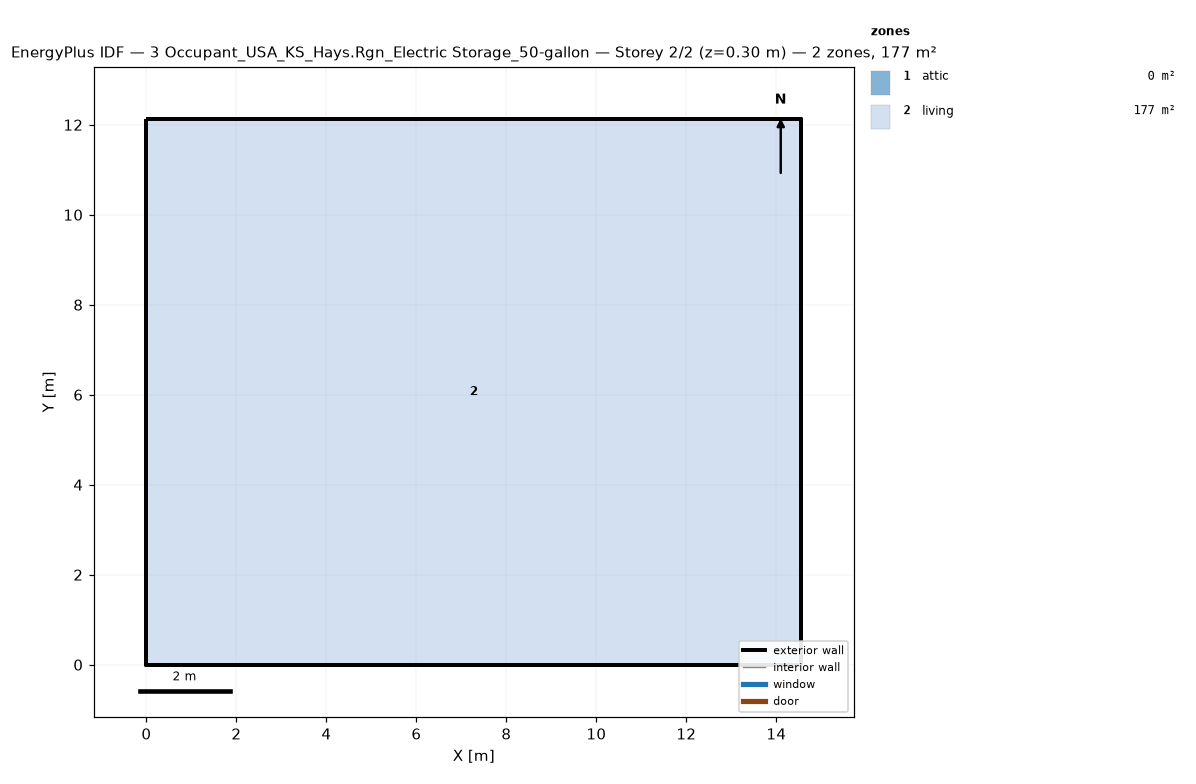
=== STOREY PLAN SPEC (per zone: floor XY polygon, exterior-wall plan segments, windows/doors) ===
zone 1: attic  (0.0 m²)
  exterior wall: (14.55, 0.00) – (14.55, 12.13) – (14.55, 6.06)  [18.2 m]
  exterior wall: (0.00, 12.13) – (0.00, 0.00) – (0.00, 6.06)  [18.2 m]
zone 2: living  (176.5 m²)
  floor: (0.00, 0.00) (0.00, 12.13) (14.55, 12.13) (14.55, 0.00)
  exterior wall: (0.00, 0.00) – (14.55, 0.00)  [14.6 m]
  exterior wall: (14.55, 0.00) – (14.55, 12.13)  [12.1 m]
  exterior wall: (14.55, 12.13) – (0.00, 12.13)  [14.6 m]
  exterior wall: (0.00, 12.13) – (0.00, 0.00)  [12.1 m]

=== DERIVED (storey summary) ===
Building: 3 Occupant_USA_KS_Hays.Rgn_Electric Storage_50-gallon
Storey: 2 of 2  (floor level z = 0.30 m)
Storey gross floor area: 176.5 m²
Zones on this storey: 2
  - attic: floor 0.0 m²; exterior wall 36.4 m (24.5 m²); WWR 0.0%
  - living: floor 176.5 m²; exterior wall 53.4 m (146.4 m²); WWR 0.0%
Zone adjacency: (none detected)